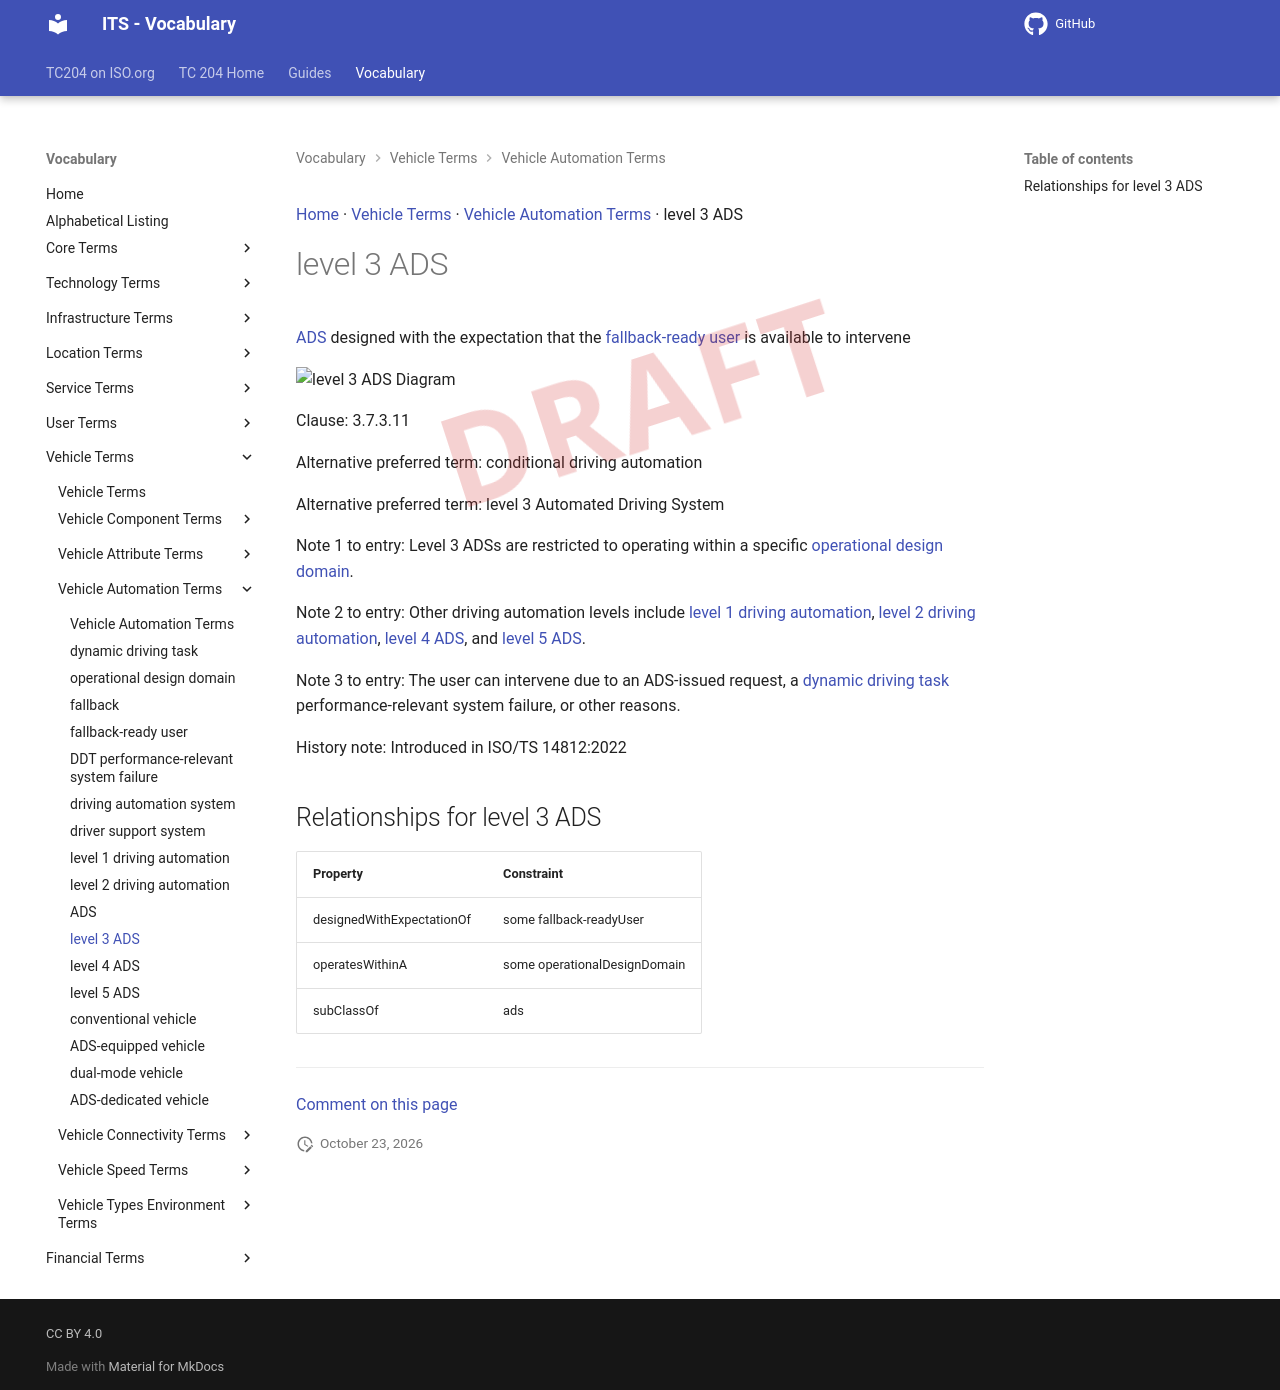

repository: ISO-TC204/iso14812 · page: v1.1.2-alpha.5/terms/level 3 ADS/index.html · generator: mkdocs

[Home](../index.md) · [Vehicle Terms](groups/Vehicle Terms.md) · [Vehicle Automation Terms](patterns/Vehicle Automation Terms.md) · level 3 ADS

# level 3 ADS

<div class="draft4-watermark" aria-hidden="true"></div>

[ADS](ADS.md) designed with the expectation that the [fallback-ready user](fallback-ready user.md) is available to intervene

<object type="image/svg+xml" data="../../diagrams/level 3 ADS.dot.svg">
    <img alt="level 3 ADS Diagram" src="../../diagrams/level 3 ADS.dot.png" /> <!-- Fallback for non-SVG browsers -->
</object>

Clause: 3.7.3.11

Alternative preferred term: conditional driving automation

Alternative preferred term: level 3 Automated Driving System

Note 1 to entry: Level 3 ADSs are restricted to operating within a specific [operational design domain](operational design domain.md).

Note 2 to entry: Other driving automation levels include [level 1 driving automation](level 1 driving automation.md), [level 2 driving automation](level 2 driving automation.md), [level 4 ADS](level 4 ADS.md), and [level 5 ADS](level 5 ADS.md).

Note 3 to entry: The user can intervene due to an ADS-issued request, a [dynamic driving task](dynamic driving task.md) performance-relevant system failure, or other reasons.

History note: Introduced in ISO/TS 14812:2022

## Relationships for level 3 ADS

| Property | Constraint |
| --- | --- |
| designedWithExpectationOf | some fallback-readyUser |
| operatesWithinA | some operationalDesignDomain |
| subClassOf | ads |


---

[Comment on this page](https://github.com/ISO-TC204/iso14812/issues/new?template=page-feedback.yml&title=%5BPage+feedback%5D+level+3+ADS&page-title=level+3+ADS&page-path=terms%2Flevel+3+ADS.md)
